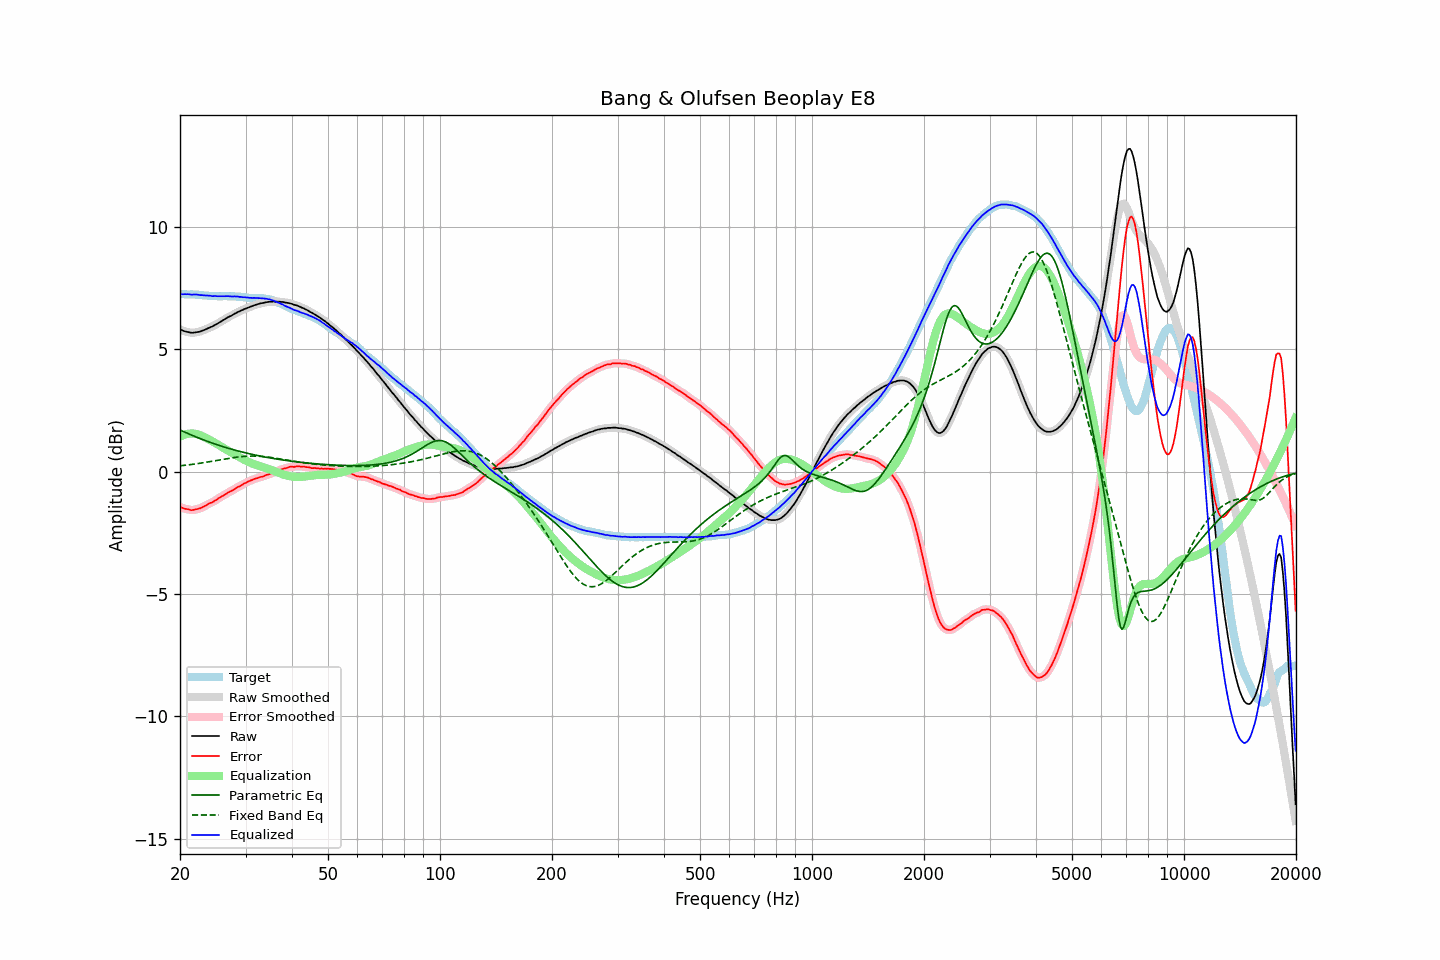

The file beside this chart, header and first rows:
frequency, raw, error, smoothed, error_smoothed, equalization, parametric_eq, fixed_band_eq, equalized_raw, equalized_smoothed, target
20.00, 5.82, -1.44, 5.82, -1.44, 1.43, 1.70, 0.24, 7.25, 7.25, 7.26
20.20, 5.79, -1.47, 5.79, -1.47, 1.47, 1.67, 0.25, 7.26, 7.25, 7.26
20.40, 5.76, -1.50, 5.76, -1.49, 1.49, 1.64, 0.25, 7.25, 7.26, 7.26
20.61, 5.74, -1.52, 5.74, -1.51, 1.52, 1.62, 0.26, 7.26, 7.26, 7.26
20.81, 5.72, -1.53, 5.72, -1.53, 1.53, 1.59, 0.27, 7.25, 7.26, 7.25
21.02, 5.71, -1.54, 5.71, -1.54, 1.55, 1.56, 0.28, 7.26, 7.25, 7.25
21.23, 5.69, -1.56, 5.69, -1.56, 1.56, 1.53, 0.29, 7.25, 7.25, 7.25
21.44, 5.68, -1.58, 5.68, -1.57, 1.56, 1.50, 0.29, 7.24, 7.24, 7.26
21.66, 5.68, -1.57, 5.68, -1.57, 1.56, 1.47, 0.30, 7.24, 7.24, 7.25
21.87, 5.69, -1.56, 5.69, -1.56, 1.55, 1.45, 0.31, 7.24, 7.24, 7.25
22.09, 5.70, -1.54, 5.70, -1.54, 1.54, 1.42, 0.32, 7.24, 7.24, 7.24
22.31, 5.71, -1.53, 5.71, -1.53, 1.53, 1.39, 0.33, 7.24, 7.24, 7.24
22.54, 5.72, -1.51, 5.72, -1.51, 1.50, 1.37, 0.34, 7.22, 7.23, 7.23
22.76, 5.74, -1.49, 5.74, -1.48, 1.48, 1.34, 0.35, 7.22, 7.22, 7.23
22.99, 5.77, -1.45, 5.77, -1.45, 1.45, 1.32, 0.36, 7.22, 7.21, 7.22
23.22, 5.79, -1.42, 5.79, -1.42, 1.42, 1.29, 0.37, 7.21, 7.21, 7.21
23.45, 5.82, -1.39, 5.82, -1.38, 1.39, 1.27, 0.38, 7.21, 7.21, 7.21
23.69, 5.85, -1.35, 5.85, -1.35, 1.35, 1.24, 0.39, 7.20, 7.20, 7.20
23.92, 5.88, -1.31, 5.88, -1.31, 1.32, 1.22, 0.40, 7.20, 7.20, 7.19
24.16, 5.91, -1.28, 5.91, -1.28, 1.28, 1.19, 0.42, 7.19, 7.19, 7.19
24.40, 5.93, -1.26, 5.94, -1.25, 1.25, 1.17, 0.43, 7.18, 7.18, 7.19
24.65, 5.97, -1.22, 5.97, -1.22, 1.21, 1.15, 0.44, 7.18, 7.18, 7.19
24.89, 6.01, -1.18, 6.01, -1.18, 1.17, 1.12, 0.45, 7.18, 7.18, 7.19
25.14, 6.04, -1.14, 6.04, -1.13, 1.13, 1.10, 0.46, 7.17, 7.18, 7.18
25.39, 6.08, -1.09, 6.08, -1.09, 1.09, 1.08, 0.47, 7.17, 7.17, 7.17
25.65, 6.12, -1.05, 6.12, -1.05, 1.05, 1.06, 0.49, 7.17, 7.17, 7.17
25.91, 6.16, -1.01, 6.16, -1.01, 1.01, 1.04, 0.50, 7.17, 7.17, 7.17
26.16, 6.20, -0.98, 6.20, -0.97, 0.97, 1.02, 0.51, 7.17, 7.17, 7.18
26.43, 6.24, -0.94, 6.24, -0.93, 0.93, 1.00, 0.52, 7.17, 7.17, 7.18
26.69, 6.28, -0.90, 6.28, -0.89, 0.89, 0.98, 0.53, 7.17, 7.17, 7.18
26.96, 6.32, -0.85, 6.32, -0.85, 0.86, 0.96, 0.54, 7.18, 7.17, 7.17
27.23, 6.35, -0.82, 6.35, -0.82, 0.82, 0.94, 0.55, 7.17, 7.17, 7.17
27.50, 6.38, -0.79, 6.38, -0.78, 0.78, 0.92, 0.56, 7.16, 7.17, 7.17
27.77, 6.42, -0.76, 6.42, -0.75, 0.74, 0.90, 0.57, 7.16, 7.16, 7.18
28.05, 6.46, -0.71, 6.46, -0.71, 0.71, 0.88, 0.58, 7.17, 7.16, 7.17
28.33, 6.49, -0.67, 6.49, -0.67, 0.67, 0.87, 0.59, 7.16, 7.16, 7.16
28.62, 6.53, -0.62, 6.53, -0.63, 0.63, 0.85, 0.60, 7.16, 7.16, 7.15
28.90, 6.55, -0.61, 6.55, -0.59, 0.59, 0.83, 0.61, 7.14, 7.15, 7.16
29.19, 6.59, -0.56, 6.59, -0.56, 0.56, 0.81, 0.61, 7.15, 7.14, 7.15
29.48, 6.61, -0.53, 6.61, -0.52, 0.52, 0.80, 0.62, 7.13, 7.13, 7.14
29.78, 6.65, -0.48, 6.65, -0.48, 0.48, 0.78, 0.63, 7.13, 7.13, 7.13
30.08, 6.67, -0.46, 6.67, -0.45, 0.45, 0.77, 0.63, 7.12, 7.12, 7.13
30.38, 6.70, -0.42, 6.70, -0.42, 0.42, 0.75, 0.63, 7.12, 7.12, 7.12
30.68, 6.72, -0.39, 6.72, -0.39, 0.39, 0.73, 0.64, 7.11, 7.11, 7.11
30.99, 6.75, -0.36, 6.75, -0.36, 0.36, 0.72, 0.64, 7.11, 7.11, 7.11
31.30, 6.77, -0.34, 6.77, -0.33, 0.33, 0.70, 0.64, 7.10, 7.10, 7.11
31.61, 6.80, -0.31, 6.80, -0.31, 0.31, 0.69, 0.64, 7.11, 7.10, 7.11
31.93, 6.82, -0.28, 6.82, -0.28, 0.28, 0.68, 0.64, 7.10, 7.10, 7.10
32.24, 6.84, -0.27, 6.84, -0.26, 0.26, 0.66, 0.63, 7.10, 7.10, 7.11
32.57, 6.86, -0.24, 6.86, -0.24, 0.24, 0.65, 0.63, 7.10, 7.10, 7.10
32.89, 6.88, -0.22, 6.88, -0.22, 0.22, 0.64, 0.63, 7.10, 7.10, 7.10
33.22, 6.89, -0.21, 6.89, -0.20, 0.20, 0.62, 0.62, 7.09, 7.09, 7.10
33.55, 6.90, -0.19, 6.90, -0.18, 0.18, 0.61, 0.62, 7.08, 7.08, 7.09
33.89, 6.92, -0.16, 6.92, -0.16, 0.16, 0.60, 0.61, 7.08, 7.07, 7.08
34.23, 6.93, -0.13, 6.93, -0.13, 0.14, 0.59, 0.60, 7.07, 7.07, 7.06
34.57, 6.94, -0.12, 6.94, -0.11, 0.11, 0.57, 0.59, 7.05, 7.05, 7.06
34.92, 6.95, -0.09, 6.95, -0.09, 0.09, 0.56, 0.59, 7.04, 7.04, 7.04
35.27, 6.95, -0.08, 6.95, -0.07, 0.07, 0.55, 0.58, 7.02, 7.02, 7.03
35.62, 6.96, -0.04, 6.95, -0.05, 0.04, 0.54, 0.57, 7.00, 7.00, 7.00
35.97, 6.95, -0.03, 6.95, -0.02, 0.02, 0.53, 0.56, 6.97, 6.97, 6.98
... 635 more rows
